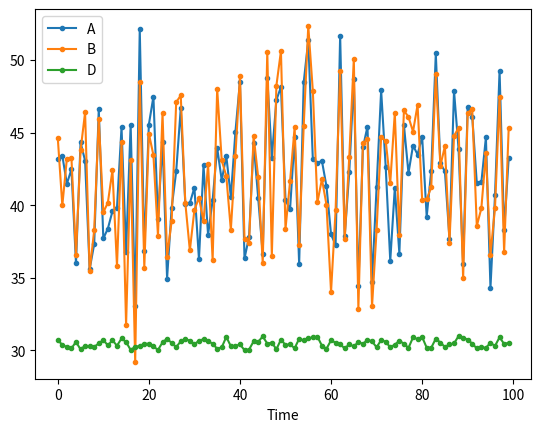

Generate this figure with matplotlib:
import numpy as np
import pandas as pd
import matplotlib.pyplot as plt

N = 100

# 3 correlated variables
## too slow for testing
#mean = np.array([42,42,42])
##         A     B     C
#cov = [ [ 25.0, 22.0, -12.0], # A
#        [ 22.0, 25.0, -6.0], # B
#        [-12.0, -6.0, 16.0]] # C

# 2 correlated variables
mean = np.array([42,42])
#         A     B
cov = [ [ 25.0, 22.0], # A
        [ 22.0, 25.0]] # B
mn = np.random.multivariate_normal(mean,cov,size=N)

# sample
A,B = zip(*mn)
D = np.random.rand(N)+30.

t = np.arange(N)

idx = pd.Index(t,name='Time')
df = pd.DataFrame(mn,index=idx, columns=['A','B'])
df['D'] = D

print(df)
fig,ax = plt.subplots()
df.plot(y='A',label='A',marker='.',ax=ax)
df.plot(y='B',label='B',marker='.',ax=ax)
df.plot(y='D',label='D',marker='.',ax=ax)
plt.show()
df.to_csv('correlated_0.csv')
